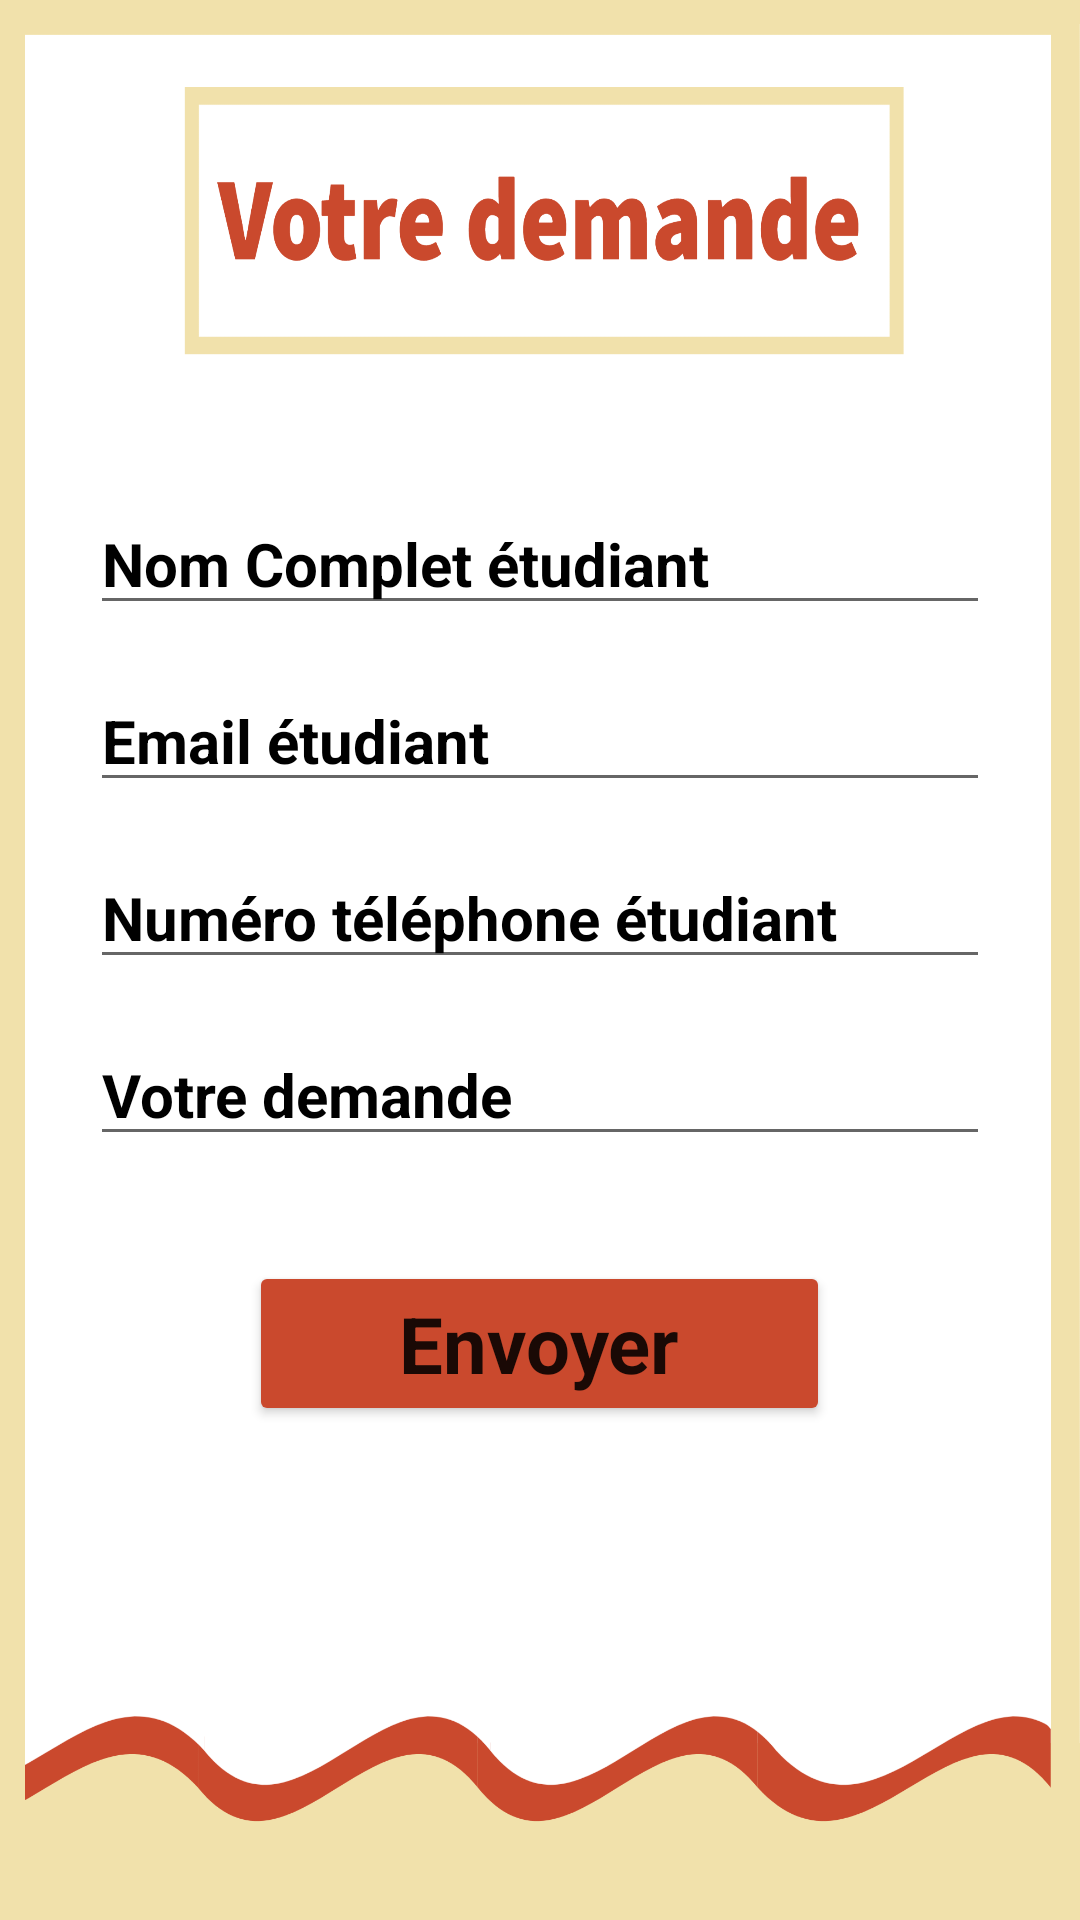

Write the Android layout XML for this screen, with the resource values it uses.
<!-- AndroidManifest.xml: application theme Theme.InternatEnsias -->
<!-- res/layout/adddemande.xml -->
<?xml version="1.0" encoding="utf-8"?>
<androidx.appcompat.widget.LinearLayoutCompat xmlns:android="http://schemas.android.com/apk/res/android"
    xmlns:app="http://schemas.android.com/apk/res-auto"
    xmlns:tools="http://schemas.android.com/tools"
    android:layout_width="match_parent"
    android:layout_height="match_parent"
    android:orientation="vertical"
    android:gravity="center"
    android:background="@mipmap/dmd"
    tools:context=".Adddemande">


    <EditText
        android:id="@+id/add_name"
        style="@style/Widget.AppCompat.EditText"
        android:layout_width="300dp"
        android:layout_height="wrap_content"
        android:layout_marginBottom="15dp"
        android:hint="Nom Complet étudiant"
        android:textColor="#000"
        android:textColorHint="@color/black"
        android:textSize="20sp"
        android:textStyle="bold" />


    <EditText
        android:layout_width="300dp"
        android:layout_height="wrap_content"
        android:id="@+id/add_email"
        android:textSize="20sp"
        android:hint="Email étudiant"
        android:layout_marginBottom="15dp"
        android:textColorHint="@color/black"
        android:textStyle="bold"
        android:textColor="#000"/>
    <EditText
        android:layout_width="300dp"
        android:layout_height="wrap_content"
        android:id="@+id/add_NumTel"
        android:textSize="20sp"
        android:textColorHint="@color/black"
        android:textStyle="bold"
        android:hint="Numéro téléphone étudiant"
        android:layout_marginBottom="15dp"
        android:textColor="#000"/>



    <EditText
        android:layout_width="300dp"
        android:layout_height="wrap_content"
        android:id="@+id/add_demande"
        android:textSize="20sp"
        android:textColorHint="@color/black"
        android:textStyle="bold"
        android:hint="Votre demande"
        android:inputType="textMultiLine"

        android:layout_marginBottom="15dp"
        android:textColor="#000"/>

    <Button
        style="@style/MaterialAlertDialog.Material3"
        android:layout_width="wrap_content"
        android:layout_height="wrap_content"
        android:layout_marginBottom="0dp"
        android:id="@+id/add_submit"

        android:layout_marginRight="0sp"
        android:backgroundTint="#CA492D"
        android:layout_marginTop="20sp"
        android:textStyle="bold"
        android:textSize="26sp"
        android:text="      Envoyer      "/>


</androidx.appcompat.widget.LinearLayoutCompat>
<!-- resources referenced by this layout -->
<resources>
  <!-- mipmap dmd: png bitmap (mipmap-hdpi, 264914 bytes) -->
  <style name="Theme.InternatEnsias" parent="Theme.MaterialComponents.DayNight.DarkActionBar">
          
          <item name="colorPrimary">@color/purple_500</item>
          <item name="colorPrimaryVariant">@color/purple_700</item>
          <item name="colorOnPrimary">@color/white</item>
          
          <item name="colorSecondary">@color/teal_200</item>
          <item name="colorSecondaryVariant">@color/teal_700</item>
          <item name="colorOnSecondary">@color/black</item>
          
          <item name="android:statusBarColor" tools:targetApi="l">?attr/colorPrimaryVariant</item>
          
      </style>
  <!-- not gathered from this repository: default colours our renderer supplied (Android Studio template values) -->
  <color name="purple_500">#FF6200EE</color>
  <color name="purple_700">#FF3700B3</color>
  <color name="teal_200">#FF03DAC5</color>
  <color name="teal_700">#FF018786</color>
  <color name="black">#FF000000</color>
  <color name="white">#FFFFFFFF</color>
</resources>
